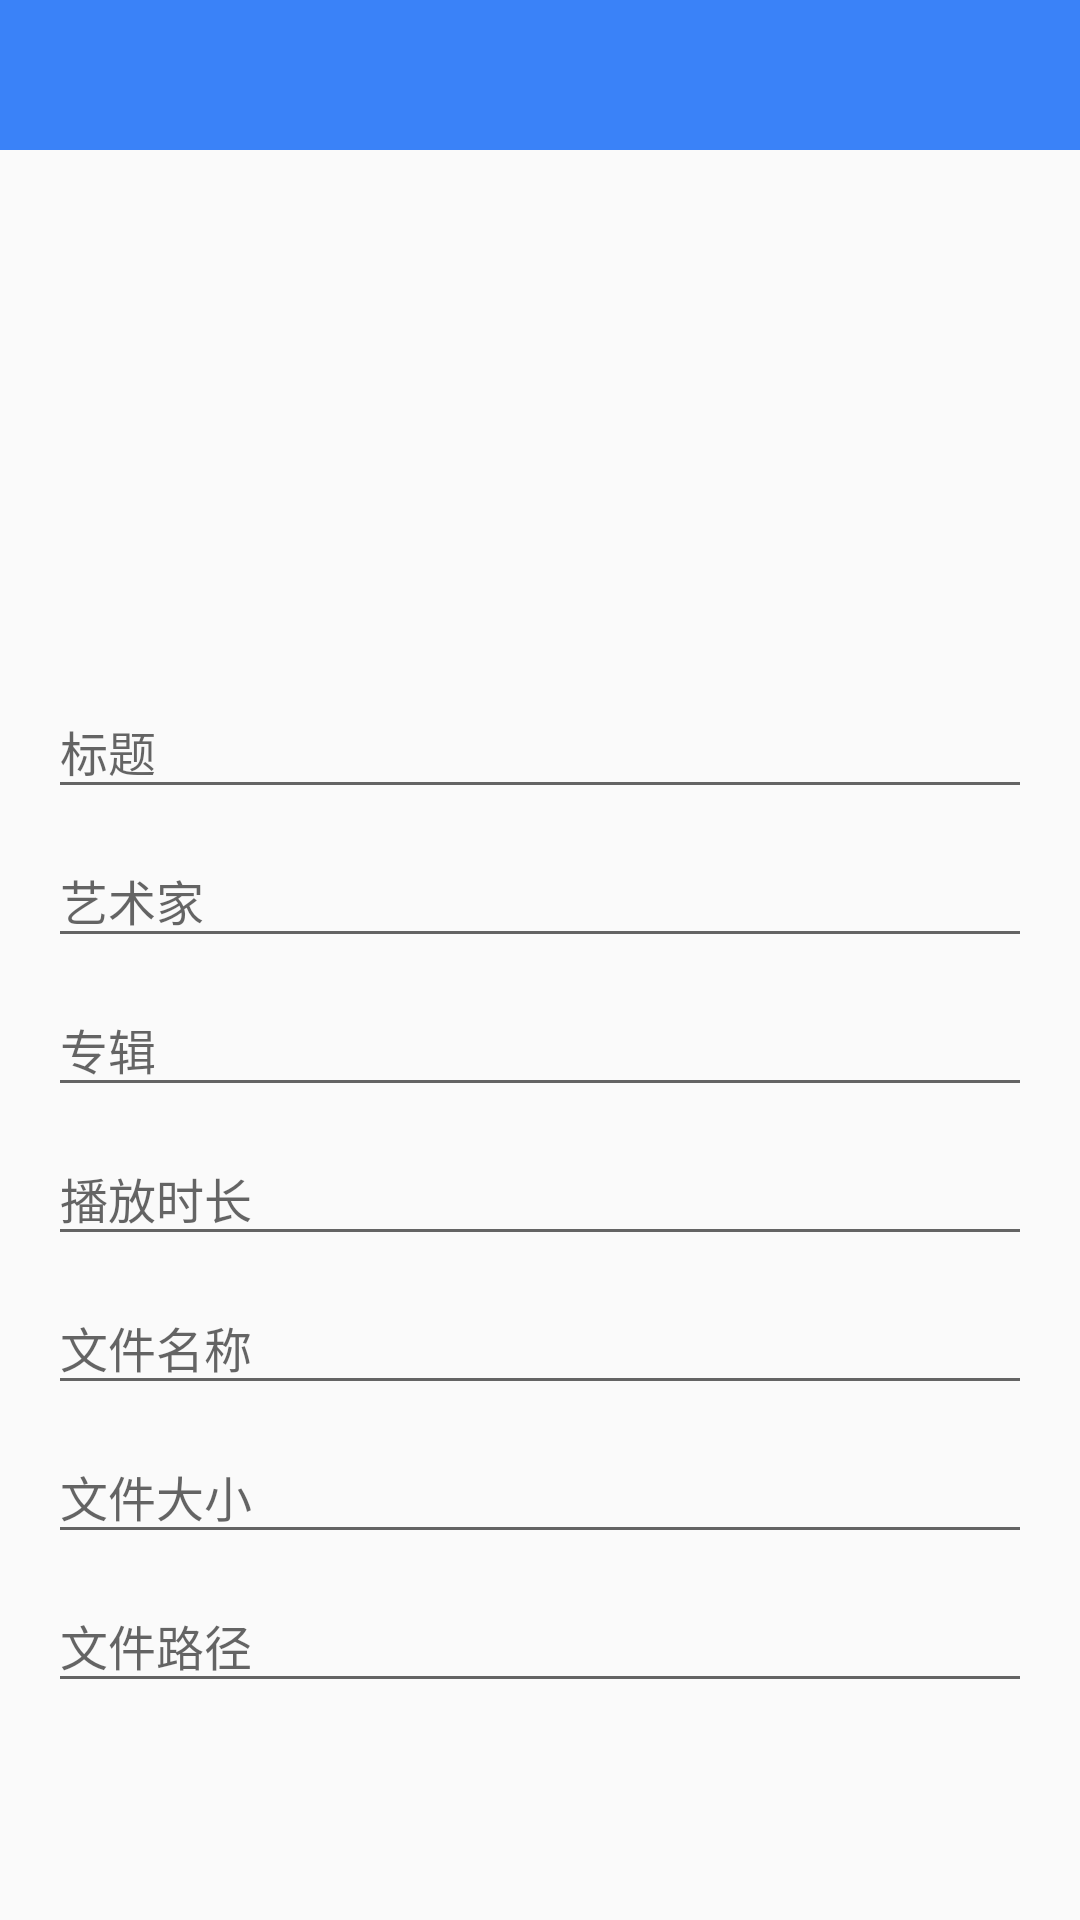

Android layout source for this screen:
<!-- AndroidManifest.xml: application theme AppTheme -->
<!-- res/layout/activity_music_info.xml -->
<?xml version="1.0" encoding="utf-8"?>
<LinearLayout xmlns:android="http://schemas.android.com/apk/res/android"
    xmlns:app="http://schemas.android.com/apk/res-auto"
    android:layout_width="match_parent"
    android:layout_height="match_parent"
    android:background="?attr/colorPrimary"
    android:fitsSystemWindows="true"
    android:orientation="vertical">

    <RelativeLayout
        android:layout_width="match_parent"
        android:layout_height="50dp"
        android:background="@color/title_color"
        android:orientation="horizontal">

        <ImageView
            android:id="@+id/iv_left"
            android:layout_width="wrap_content"
            android:layout_height="match_parent"
            android:layout_centerVertical="true"
            android:paddingLeft="20dp"
            android:paddingRight="20dp"
            android:src="@drawable/back" />

        <TextView
            android:id="@+id/tv_title"
            android:layout_width="wrap_content"
            android:layout_height="wrap_content"
            android:layout_centerInParent="true"
            android:text=""
            android:textColor="@color/white"
            android:textSize="@dimen/text_size_20" />














    </RelativeLayout>


    <ScrollView
        android:layout_width="match_parent"
        android:layout_height="match_parent"
        android:background="?android:attr/windowBackground">

        <android.support.constraint.ConstraintLayout
            android:layout_width="match_parent"
            android:layout_height="wrap_content"
            android:paddingBottom="10dp"
            android:paddingLeft="16dp"
            android:paddingRight="16dp"
            android:paddingTop="10dp">

            <ImageView
                android:id="@+id/iv_music_info_cover"
                android:layout_width="150dp"
                android:layout_height="150dp"
                android:contentDescription="@null"
                android:focusable="true"
                android:focusableInTouchMode="true"
                android:scaleType="fitXY"
                android:src="@drawable/ic_launcher"
                app:layout_constraintLeft_toLeftOf="parent"
                app:layout_constraintTop_toTopOf="parent" />

            <android.support.design.widget.TextInputLayout
                android:id="@+id/layout_music_info_title"
                android:layout_width="0dp"
                android:layout_height="wrap_content"
                android:layout_marginTop="10dp"
                app:layout_constraintLeft_toLeftOf="parent"
                app:layout_constraintRight_toRightOf="parent"
                app:layout_constraintTop_toBottomOf="@+id/iv_music_info_cover">

                <EditText
                    android:id="@+id/et_music_info_title"
                    android:layout_width="match_parent"
                    android:layout_height="wrap_content"
                    android:hint="标题"
                    android:imeOptions="actionNext"
                    android:singleLine="true"
                    android:textSize="16sp" />
            </android.support.design.widget.TextInputLayout>

            <android.support.design.widget.TextInputLayout
                android:id="@+id/label_music_info_artist"
                android:layout_width="0dp"
                android:layout_height="wrap_content"
                app:layout_constraintLeft_toLeftOf="parent"
                app:layout_constraintRight_toRightOf="parent"
                app:layout_constraintTop_toBottomOf="@+id/layout_music_info_title">

                <EditText
                    android:id="@+id/et_music_info_artist"
                    android:layout_width="match_parent"
                    android:layout_height="wrap_content"
                    android:hint="艺术家"
                    android:imeOptions="actionNext"
                    android:singleLine="true"
                    android:textSize="16sp" />
            </android.support.design.widget.TextInputLayout>

            <android.support.design.widget.TextInputLayout
                android:id="@+id/label_music_info_album"
                android:layout_width="0dp"
                android:layout_height="wrap_content"
                app:layout_constraintLeft_toLeftOf="parent"
                app:layout_constraintRight_toRightOf="parent"
                app:layout_constraintTop_toBottomOf="@+id/label_music_info_artist">

                <EditText
                    android:id="@+id/et_music_info_album"
                    android:layout_width="match_parent"
                    android:layout_height="wrap_content"
                    android:hint="专辑"
                    android:imeOptions="actionDone"
                    android:singleLine="true"
                    android:textSize="16sp" />
            </android.support.design.widget.TextInputLayout>

            <android.support.design.widget.TextInputLayout
                android:id="@+id/label_music_info_duration"
                android:layout_width="0dp"
                android:layout_height="wrap_content"
                app:layout_constraintLeft_toLeftOf="parent"
                app:layout_constraintRight_toRightOf="parent"
                app:layout_constraintTop_toBottomOf="@+id/label_music_info_album">

                <EditText
                    android:id="@+id/tv_music_info_duration"
                    android:layout_width="match_parent"
                    android:layout_height="wrap_content"
                    android:editable="false"
                    android:hint="播放时长"
                    android:textSize="16sp" />
            </android.support.design.widget.TextInputLayout>

            <android.support.design.widget.TextInputLayout
                android:id="@+id/label_music_info_file_name"
                android:layout_width="0dp"
                android:layout_height="wrap_content"
                app:layout_constraintLeft_toLeftOf="parent"
                app:layout_constraintRight_toRightOf="parent"
                app:layout_constraintTop_toBottomOf="@+id/label_music_info_duration">

                <EditText
                    android:id="@+id/tv_music_info_file_name"
                    android:layout_width="match_parent"
                    android:layout_height="wrap_content"
                    android:editable="false"
                    android:hint="文件名称"
                    android:textSize="16sp" />
            </android.support.design.widget.TextInputLayout>

            <android.support.design.widget.TextInputLayout
                android:id="@+id/label_music_info_file_size"
                android:layout_width="0dp"
                android:layout_height="wrap_content"
                app:layout_constraintLeft_toLeftOf="parent"
                app:layout_constraintRight_toRightOf="parent"
                app:layout_constraintTop_toBottomOf="@+id/label_music_info_file_name">

                <EditText
                    android:id="@+id/tv_music_info_file_size"
                    android:layout_width="match_parent"
                    android:layout_height="wrap_content"
                    android:editable="false"
                    android:hint="文件大小"
                    android:textSize="16sp" />
            </android.support.design.widget.TextInputLayout>

            <android.support.design.widget.TextInputLayout
                android:id="@+id/label_music_info_file_path"
                android:layout_width="0dp"
                android:layout_height="wrap_content"
                app:layout_constraintLeft_toLeftOf="parent"
                app:layout_constraintRight_toRightOf="parent"
                app:layout_constraintTop_toBottomOf="@+id/label_music_info_file_size">

                <EditText
                    android:id="@+id/tv_music_info_file_path"
                    android:layout_width="match_parent"
                    android:layout_height="wrap_content"
                    android:editable="false"
                    android:hint="文件路径"
                    android:textSize="16sp" />
            </android.support.design.widget.TextInputLayout>
        </android.support.constraint.ConstraintLayout>
    </ScrollView>
</LinearLayout>
<!-- resources referenced by this layout -->
<resources>
  <color name="title_color">#3A82F8</color>
  <color name="white">#FFFFFF</color>
  <dimen name="text_size_14">14sp</dimen>
  <dimen name="text_size_20">20sp</dimen>
  <!-- drawable ic_launcher: png bitmap (mipmap-xxhdpi, 44875 bytes) -->
  <style name="AppTheme" parent="Theme.AppCompat.Light.DarkActionBar">
          
          <item name="colorPrimary">@color/colorPrimary</item>
          <item name="colorPrimaryDark">@color/colorPrimaryDark</item>
          <item name="colorAccent">@color/colorAccent</item>
      </style>
  <color name="colorPrimary">#3883F7</color>
  <color name="colorPrimaryDark">#3883F7</color>
  <color name="colorAccent">#FF4081</color>
</resources>
